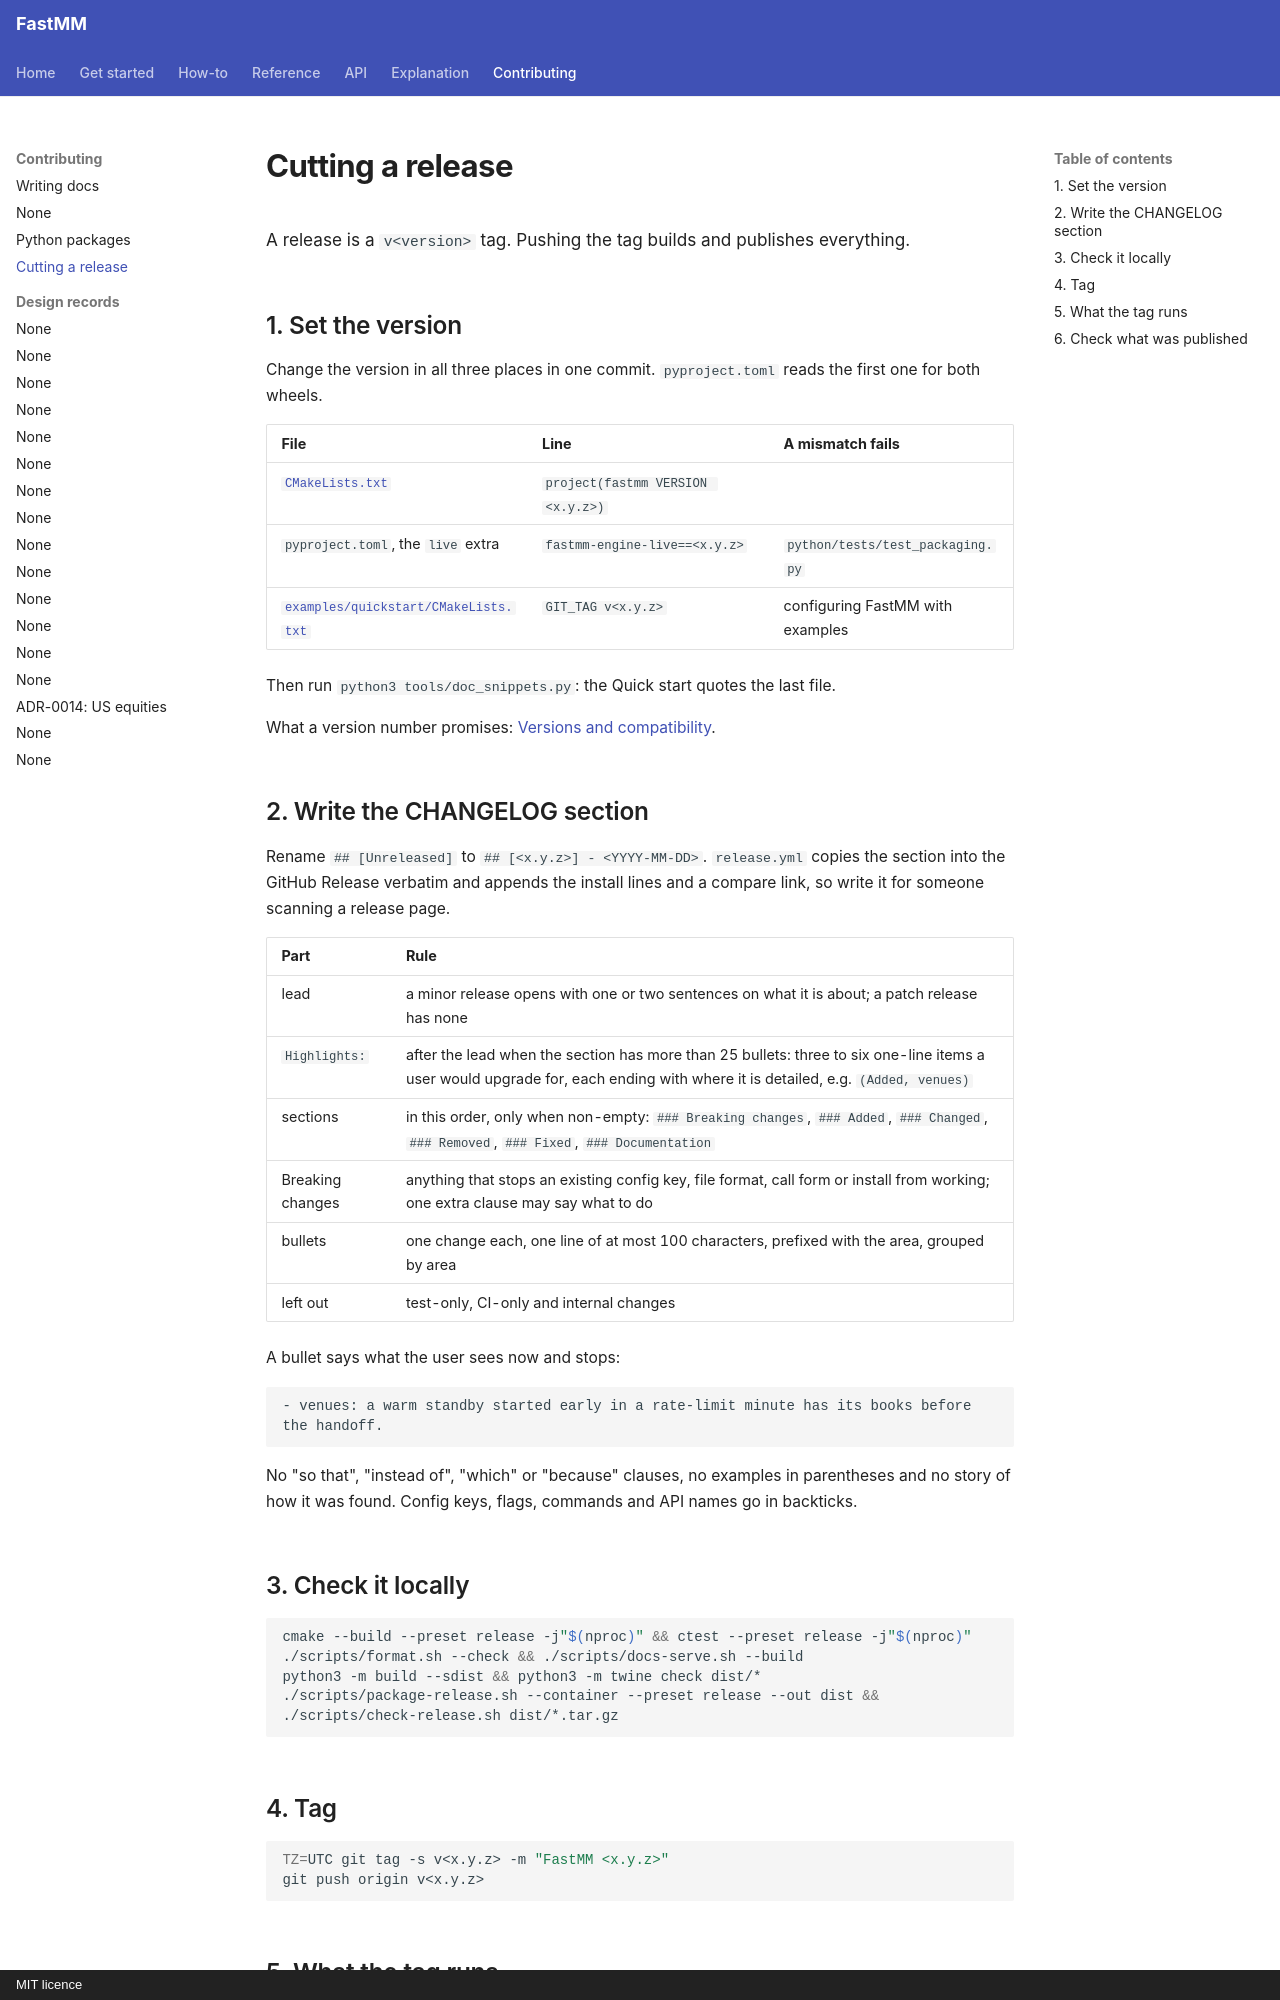

repository: ziyangliu-666/FastMM · page: contributing/releasing/index.html · generator: mkdocs · copyright: MIT licence

# Cutting a release

A release is a `v<version>` tag. Pushing the tag builds and publishes everything.

## 1. Set the version

Change the version in all three places in one commit. `pyproject.toml` reads the first one for both wheels.

| File | Line | A mismatch fails |
|---|---|---|
| [`CMakeLists.txt`](../../CMakeLists.txt) | `project(fastmm VERSION <x.y.z>)` | |
| `pyproject.toml`, the `live` extra | `fastmm-engine-live==<x.y.z>` | `python/tests/test_packaging.py` |
| [`examples/quickstart/CMakeLists.txt`](../../examples/quickstart/CMakeLists.txt) | `GIT_TAG v<x.y.z>` | configuring FastMM with examples |

Then run `python3 tools/doc_snippets.py`: the Quick start quotes the last file.

What a version number promises: [Versions and compatibility](../reference/compatibility.md).

## 2. Write the CHANGELOG section

Rename `## [Unreleased]` to `## [<x.y.z>] - <YYYY-MM-DD>`. `release.yml` copies the section into the GitHub Release verbatim and appends the install lines and a compare link, so write it for someone scanning a release page.

| Part | Rule |
|---|---|
| lead | a minor release opens with one or two sentences on what it is about; a patch release has none |
| `Highlights:` | after the lead when the section has more than 25 bullets: three to six one-line items a user would upgrade for, each ending with where it is detailed, e.g. `(Added, venues)` |
| sections | in this order, only when non-empty: `### Breaking changes`, `### Added`, `### Changed`, `### Removed`, `### Fixed`, `### Documentation` |
| Breaking changes | anything that stops an existing config key, file format, call form or install from working; one extra clause may say what to do |
| bullets | one change each, one line of at most 100 characters, prefixed with the area, grouped by area |
| left out | test-only, CI-only and internal changes |

A bullet says what the user sees now and stops:

```text
- venues: a warm standby started early in a rate-limit minute has its books before the handoff.
```

No "so that", "instead of", "which" or "because" clauses, no examples in parentheses and no story of how it was found. Config keys, flags, commands and API names go in backticks.

## 3. Check it locally

```bash
cmake --build --preset release -j"$(nproc)" && ctest --preset release -j"$(nproc)"
./scripts/format.sh --check && ./scripts/docs-serve.sh --build
python3 -m build --sdist && python3 -m twine check dist/*
./scripts/package-release.sh --container --preset release --out dist && ./scripts/check-release.sh dist/*.tar.gz
```

## 4. Tag

```bash
TZ=UTC git tag -s v<x.y.z> -m "FastMM <x.y.z>"
git push origin v<x.y.z>
```
